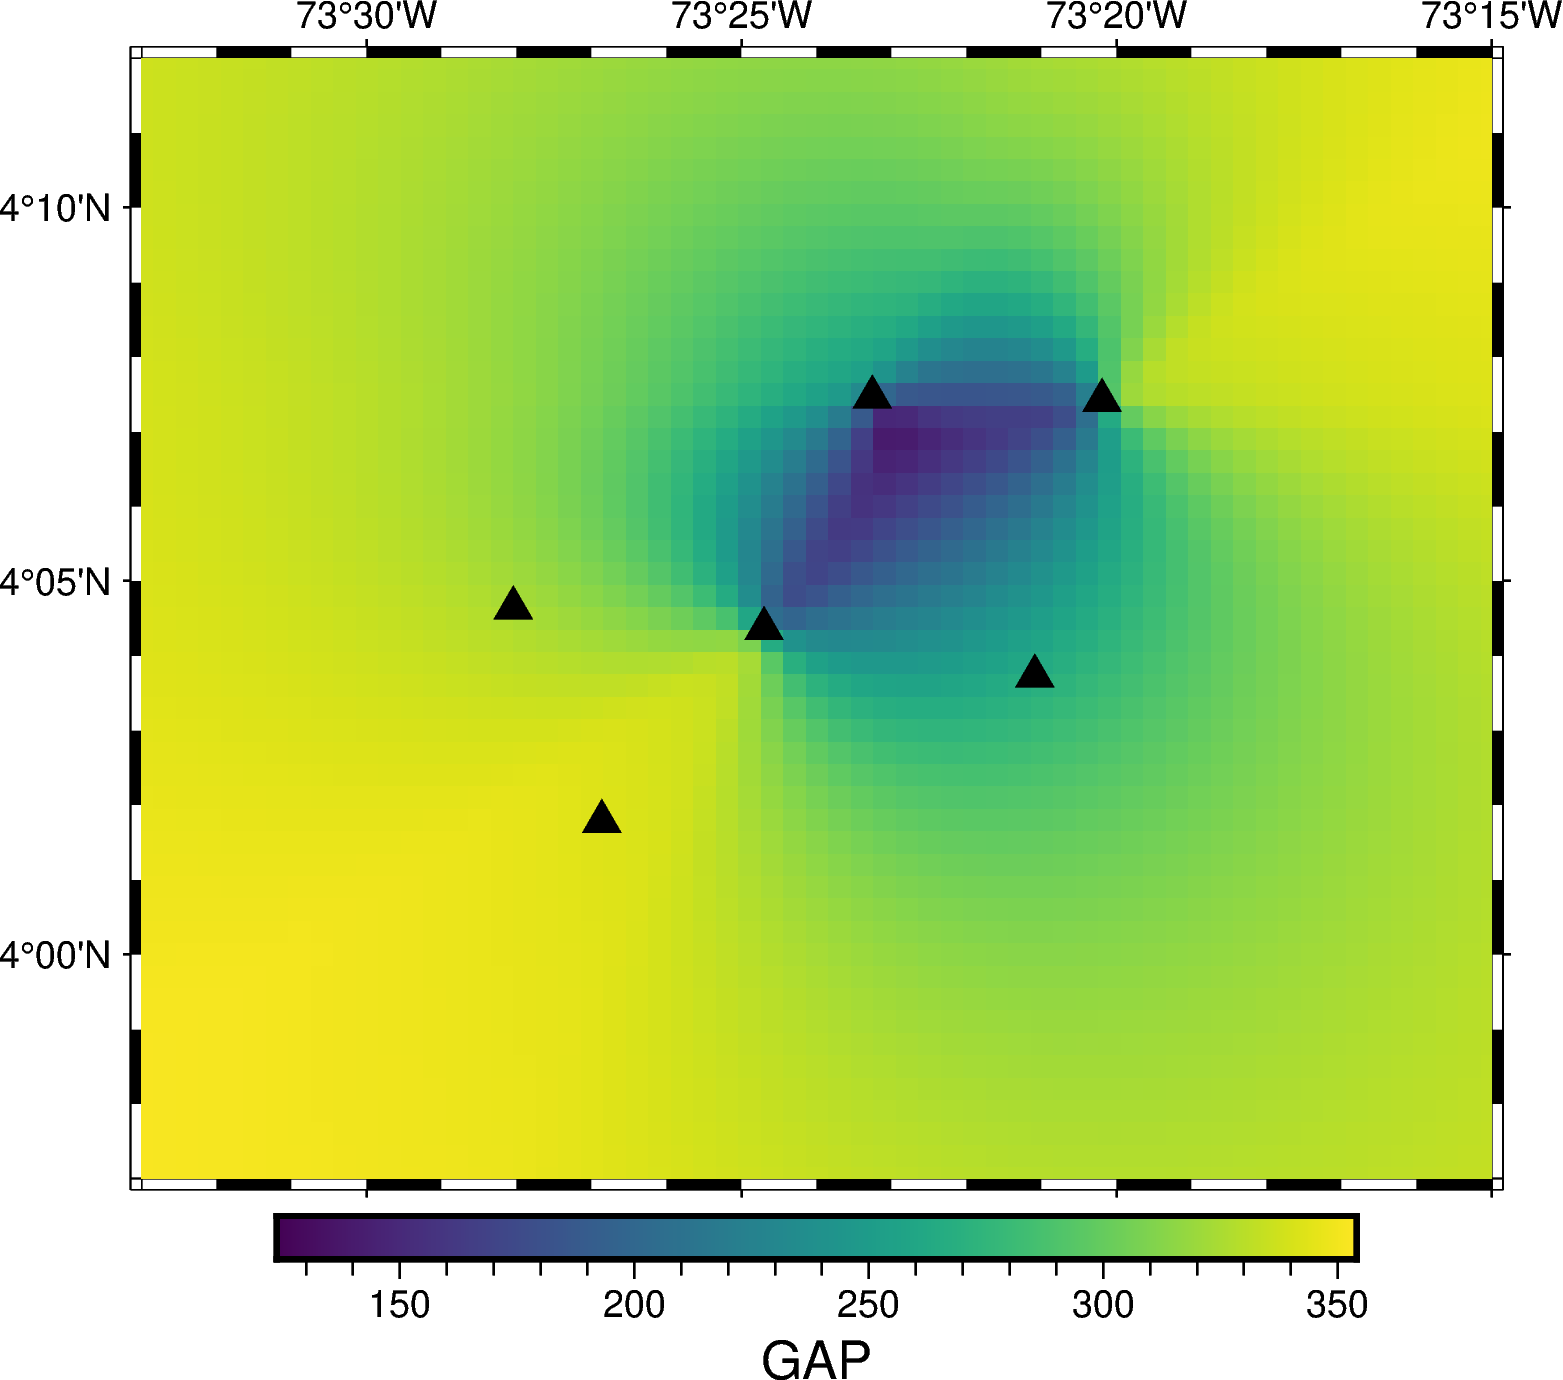

Data behind this chart, as committed beside it:
LON, LAT, GAP
-73.6, 3.8, 354.1
-73.6, 3.805, 354
-73.6, 3.81, 354
-73.6, 3.815, 354
-73.6, 3.82, 354
-73.6, 3.825, 353.9
-73.6, 3.83, 353.9
-73.6, 3.835, 353.9
-73.6, 3.84, 353.9
-73.6, 3.845, 353.9
-73.6, 3.85, 353.8
-73.6, 3.855, 353.8
-73.6, 3.86, 353.8
-73.6, 3.865, 353.8
-73.6, 3.87, 353.8
-73.6, 3.875, 353.8
-73.6, 3.88, 353.8
-73.6, 3.885, 353.8
-73.6, 3.89, 353.8
-73.6, 3.895, 353.8
-73.6, 3.9, 353.8
-73.6, 3.905, 353.8
-73.6, 3.91, 353.8
-73.6, 3.915, 353.8
-73.6, 3.92, 353.8
-73.6, 3.925, 353.8
-73.6, 3.93, 353.9
-73.6, 3.935, 353.9
-73.6, 3.94, 353.9
-73.6, 3.945, 354
-73.6, 3.95, 353.7
-73.6, 3.955, 353.4
-73.6, 3.96, 353.2
-73.6, 3.965, 352.9
-73.6, 3.97, 352.6
-73.6, 3.975, 352.3
-73.6, 3.98, 352
-73.6, 3.985, 351.7
-73.6, 3.99, 351.4
-73.6, 3.995, 351.1
-73.6, 4.0, 350.8
-73.6, 4.005, 350.5
-73.6, 4.01, 350.1
-73.6, 4.015, 349.8
-73.6, 4.02, 349.5
-73.6, 4.025, 349.2
-73.6, 4.03, 348.9
-73.6, 4.035, 348.5
-73.6, 4.04, 348.2
-73.6, 4.045, 347.9
-73.6, 4.05, 347.6
-73.6, 4.055, 347.3
-73.6, 4.06, 347.1
-73.6, 4.065, 346.8
-73.6, 4.07, 346.5
-73.6, 4.075, 346.3
-73.6, 4.08, 346
-73.6, 4.085, 345.8
-73.6, 4.09, 345.6
-73.6, 4.095, 345.4
... 7,940 more rows
